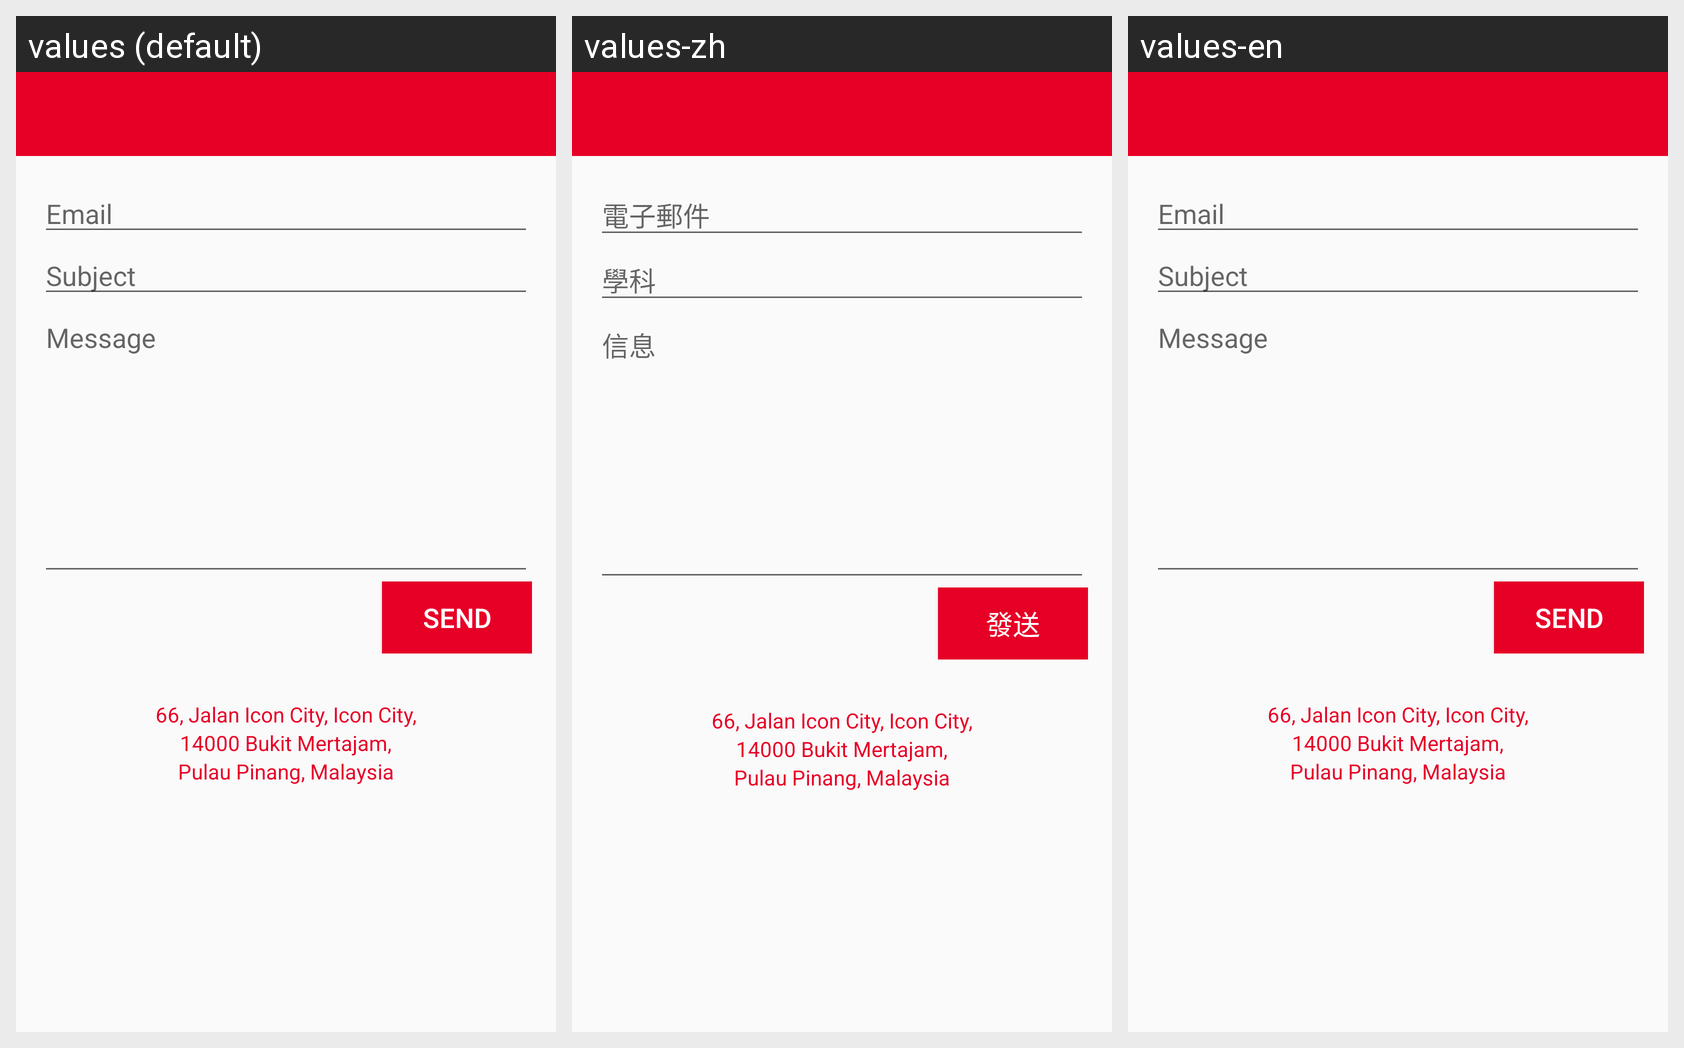

For this localized Android screen grid, give each drawn string resource with its value in every locale shown.
Android screen res/layout/activity_contact_us.xml rendered under 3 locales, left to right: values (default), values-zh, values-en. Device: Nexus 5 (rendered at 1080×1920; each locale shown at half size, 540×960, under a caption strip naming it); theme AppTheme.
Strings drawn on this screen, with the default value and each locale's value (text and hints the layout hard-codes, and strings that could not be matched under every locale, appear in the picture but are not listed):

email
  values: Email
  values-zh: 電子郵件
  values-en: Email

subject
  values: Subject
  values-zh: 學科
  values-en: Subject

message
  values: Message
  values-zh: 信息
  values-en: Message

send
  values: Send
  values-zh: 發送
  values-en: Send
